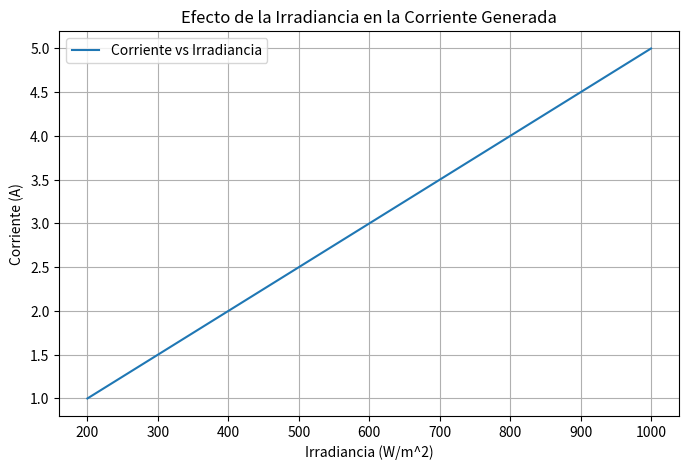

Write Python code to recreate this figure.
import numpy as np
import matplotlib.pyplot as plt

# Parámetros
irradiancia = np.linspace(200, 1000, 100)  # Irradiancia en W/m^2
Isc_ref = 5.0  # Corriente de cortocircuito en condiciones estándar (A)
irradiancia_ref = 1000  # Irradiancia estándar (W/m^2)

# Relación corriente-irradiancia
Isc = Isc_ref * (irradiancia / irradiancia_ref)

# Gráfica
plt.figure(figsize=(8, 5))
plt.plot(irradiancia, Isc, label="Corriente vs Irradiancia")
plt.xlabel("Irradiancia (W/m^2)")
plt.ylabel("Corriente (A)")
plt.title("Efecto de la Irradiancia en la Corriente Generada")
plt.grid()
plt.legend()
plt.show()